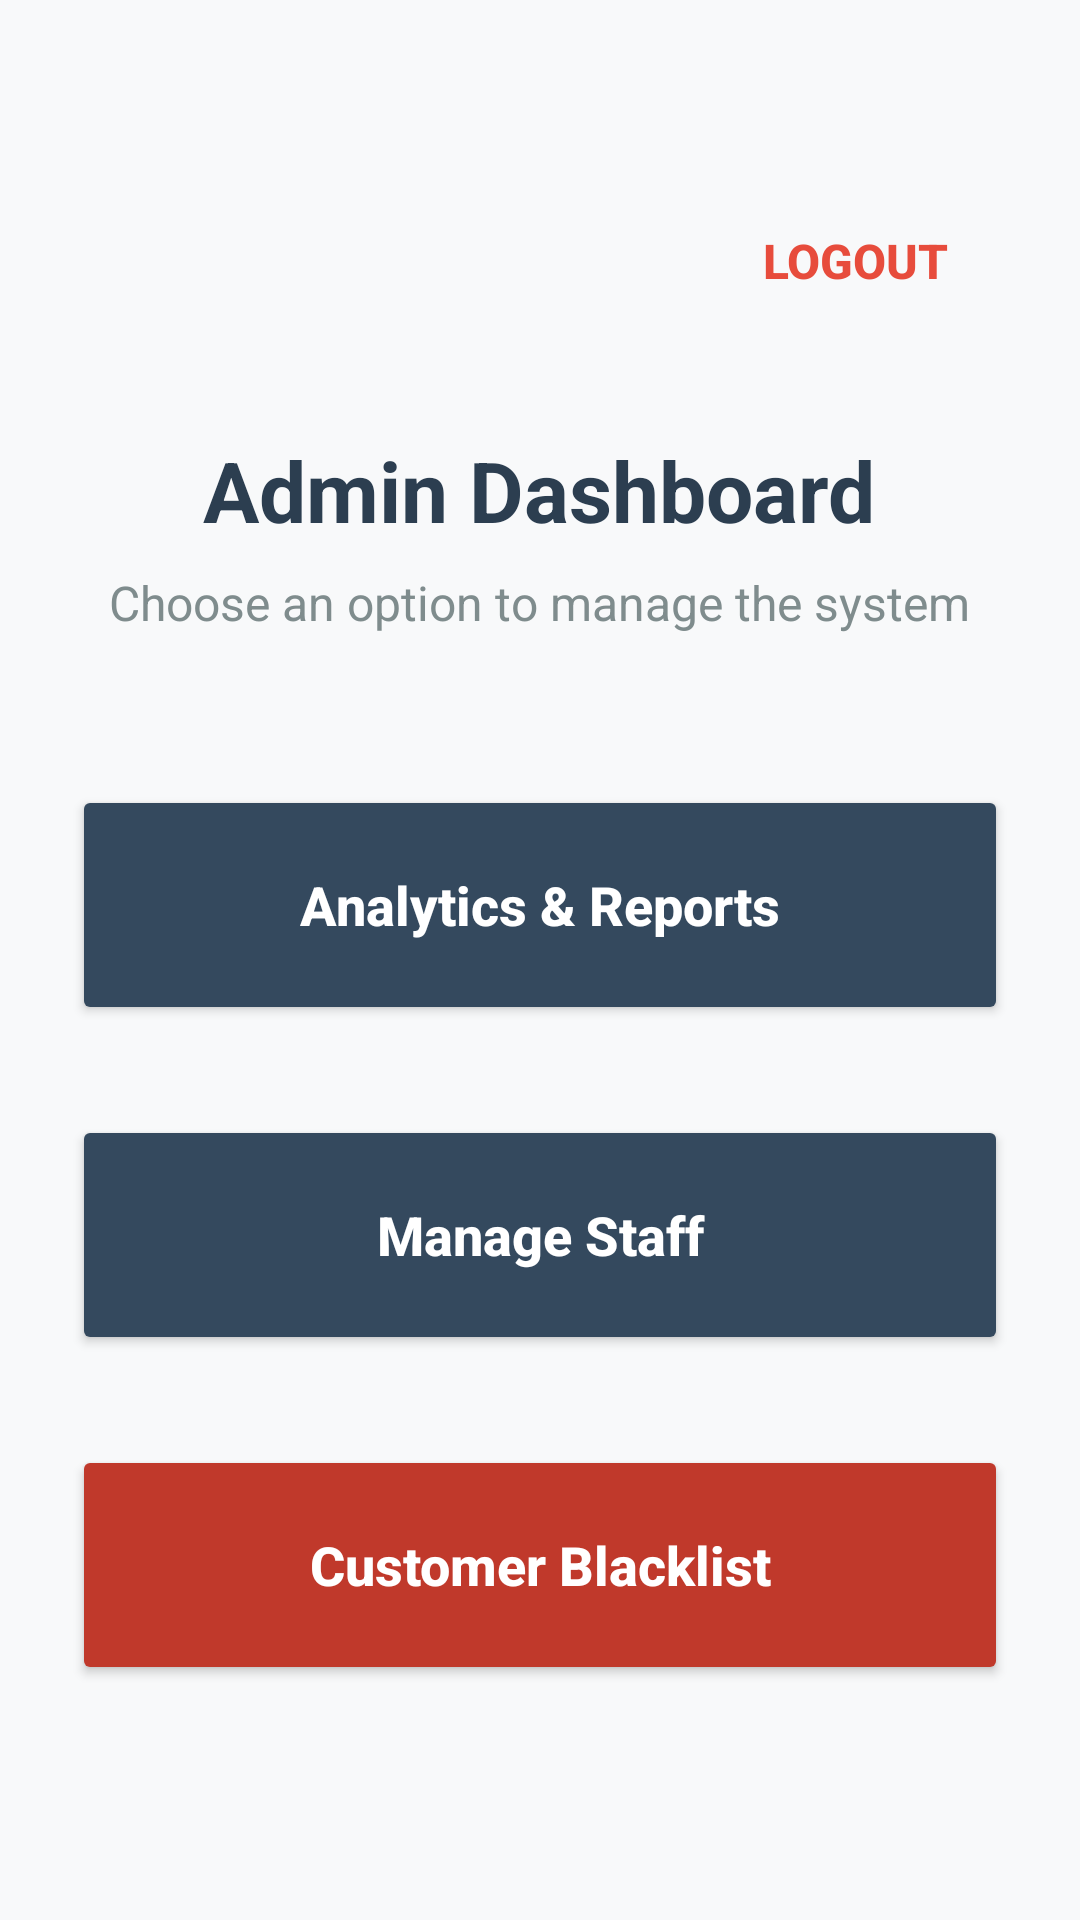

This screen was rendered from an Android layout file. Write that file and the resources it references.
<!-- AndroidManifest.xml: application theme Theme.CarWashproject -->
<!-- res/layout/activity_owner.xml -->
<?xml version="1.0" encoding="utf-8"?>
<LinearLayout
        xmlns:android="http://schemas.android.com/apk/res/android"
        xmlns:app="http://schemas.android.com/apk/res-auto"
        xmlns:tools="http://schemas.android.com/tools"
        android:layout_width="match_parent"
        android:layout_height="match_parent"
        android:orientation="vertical"
        android:padding="24dp"
        android:background="#F8F9FA"
        android:gravity="center_horizontal"
        tools:context=".activities.OwnerActivity">


    <LinearLayout
            android:layout_width="match_parent"
            android:layout_height="wrap_content"
            android:orientation="horizontal"
            android:gravity="end"
            android:layout_marginBottom="25dp">

        <Button
                android:id="@+id/btnLogout"
                android:layout_width="wrap_content"
                android:layout_height="wrap_content"
                android:text="Logout"
                android:textColor="#E74C3C"
                android:textStyle="bold"
                android:textSize="16sp"
                android:background="@android:color/transparent"
                android:minWidth="0dp"
                android:minHeight="0dp"
                android:padding="12dp"
                android:layout_marginTop="40dp"
                android:layout_marginEnd="8dp"
                app:layout_constraintTop_toTopOf="parent"
                app:layout_constraintEnd_toEndOf="parent"/>
    </LinearLayout>


    <TextView
            android:layout_width="wrap_content"
            android:layout_height="wrap_content"
            android:text="Admin Dashboard"
            android:textSize="28sp"
            android:textStyle="bold"
            android:textColor="#2C3E50"
            android:layout_marginTop="10dp"
            android:layout_marginBottom="8dp" />

    <TextView
            android:layout_width="wrap_content"
            android:layout_height="wrap_content"
            android:text="Choose an option to manage the system"
            android:textSize="16sp"
            android:textColor="#7F8C8D"
            android:layout_marginBottom="50dp" />


    <Button
            android:id="@+id/btnGoToAnalytics"
            android:layout_width="match_parent"
            android:layout_height="80dp"
            android:text="Analytics &amp; Reports"
            android:textSize="18sp"
            android:textStyle="bold"
            android:textAllCaps="false"
            android:textColor="#FFFFFF"
            android:backgroundTint="#34495E"
            android:layout_marginBottom="30dp"
            app:cornerRadius="15dp"
            android:elevation="4dp" />


    <Button
            android:id="@+id/btnManageStaff"
            android:layout_width="match_parent"
            android:layout_height="80dp"
            android:text="Manage Staff"
            android:textSize="18sp"
            android:textStyle="bold"
            android:textAllCaps="false"
            android:textColor="#FFFFFF"
            android:backgroundTint="#34495E"
            android:layout_marginBottom="30dp"
            app:cornerRadius="15dp"
            android:elevation="4dp" />


    <Button
            android:id="@+id/btnManageBlacklist"
            android:layout_width="match_parent"
            android:layout_height="80dp"
            android:text="Customer Blacklist"
            android:textSize="18sp"
            android:textStyle="bold"
            android:textAllCaps="false"
            android:textColor="#FFFFFF"
            android:backgroundTint="#C0392B"
            android:layout_marginBottom="30dp"
            app:cornerRadius="15dp"
            android:elevation="4dp" />

    <View
            android:layout_width="match_parent"
            android:layout_height="0dp"
            android:layout_weight="1" />

</LinearLayout>
<!-- resources referenced by this layout -->
<resources>
  <style name="Theme.CarWashproject" parent="Base.Theme.CarWashproject" />
  <style name="Base.Theme.CarWashproject" parent="Theme.Material3.DayNight.NoActionBar">
          
          
      </style>
</resources>
